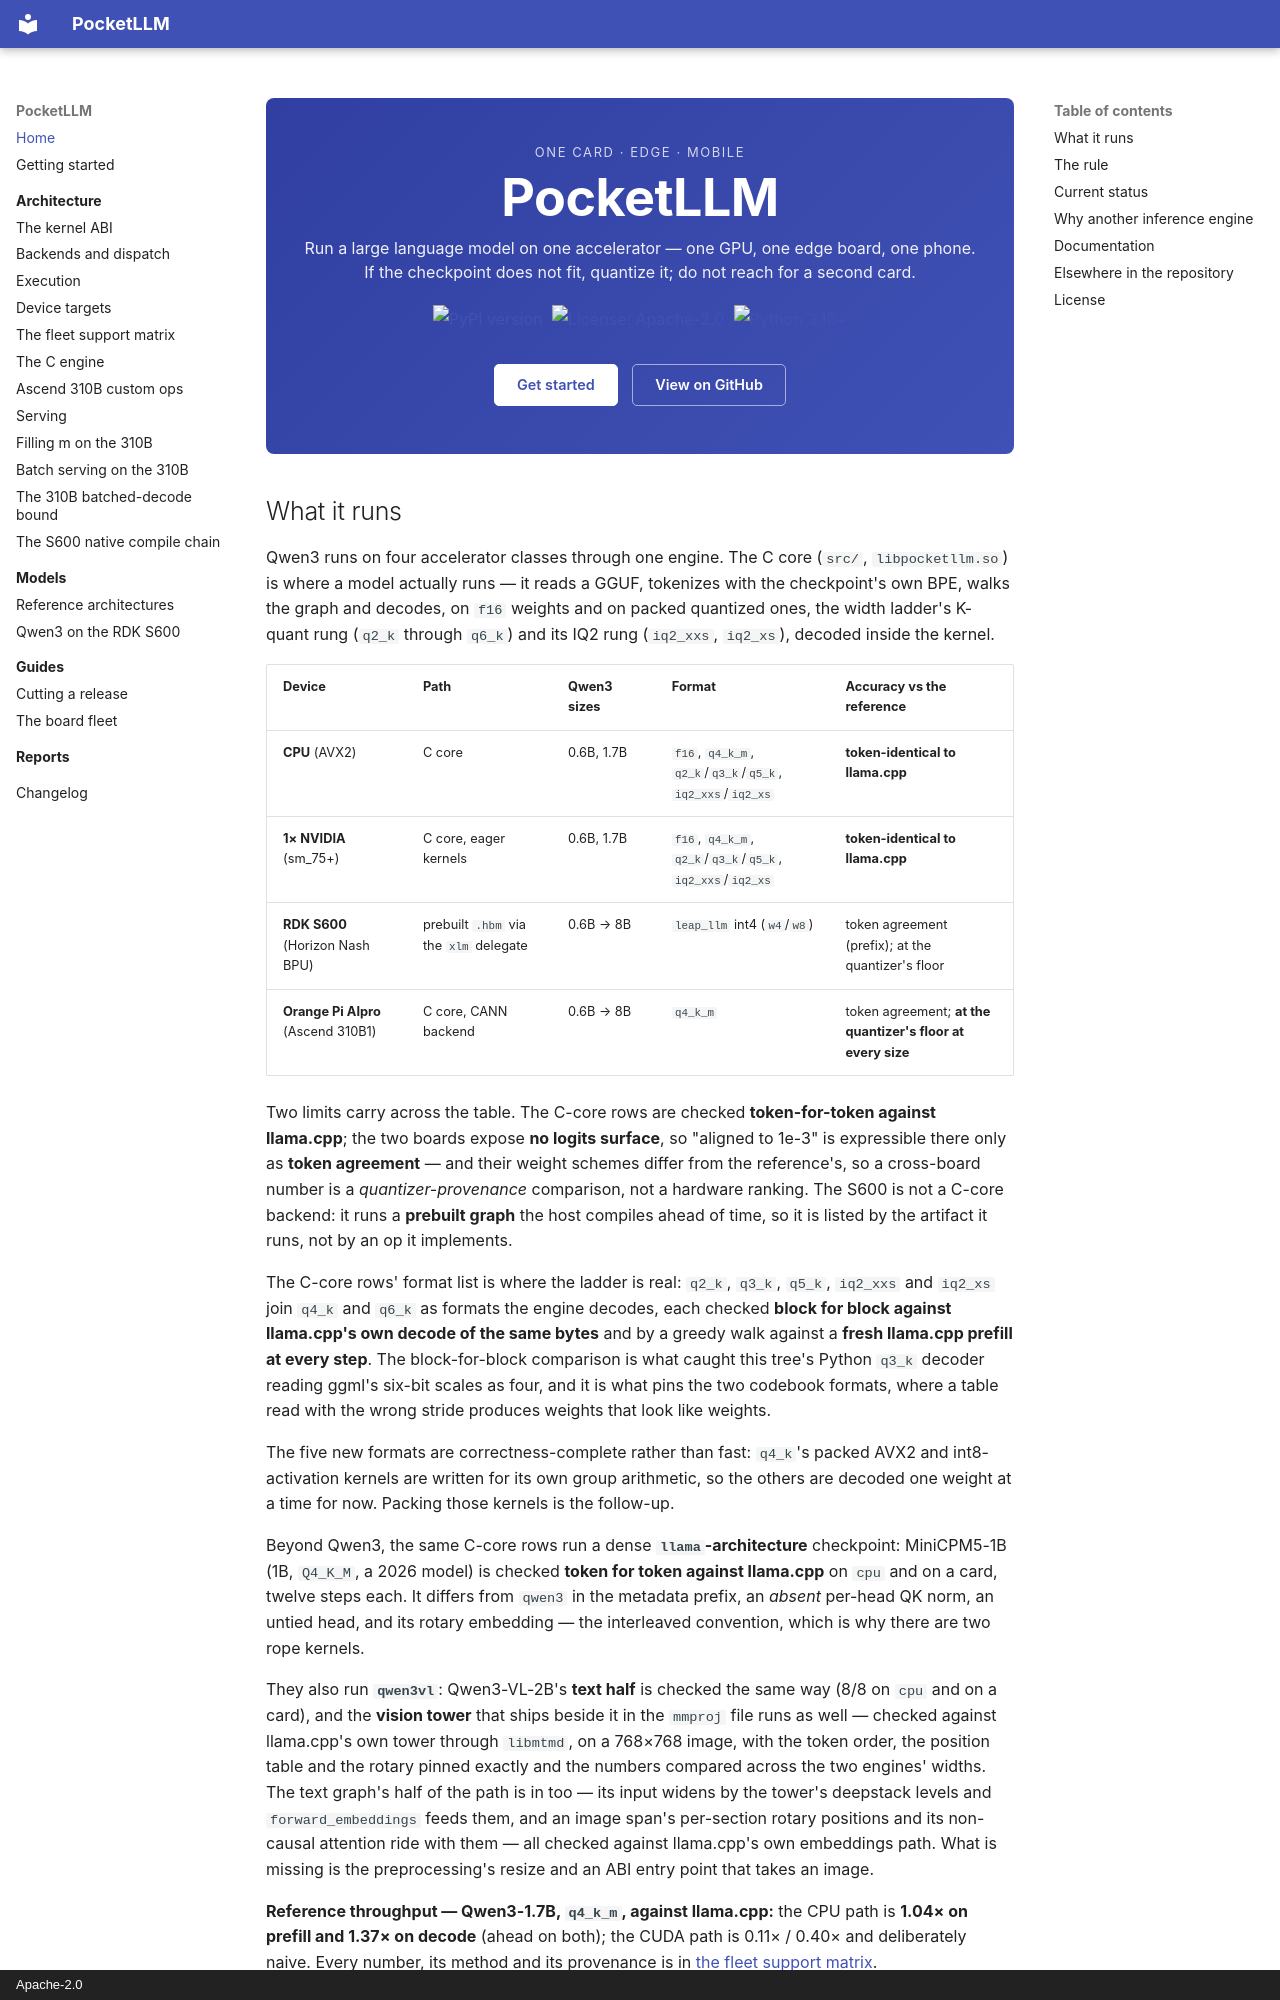

repository: lvyufeng/PocketLLM · page: index.html · generator: mkdocs · copyright: Apache-2.0

<div class="pll-hero">
<div class="pll-hero__eyebrow">One card · edge · mobile</div>
<h1 class="pll-hero__title">PocketLLM</h1>
<p class="pll-hero__tagline">
Run a large language model on one accelerator — one GPU, one edge board, one phone.
If the checkpoint does not fit, quantize it; do not reach for a second card.
</p>
<p class="pll-hero__badges">
<a href="https://pypi.org/project/pocketllm/"><img src="https://img.shields.io/pypi/v/pocketllm.svg" alt="PyPI version"></a>
<a href="https://github.com/lvyufeng/PocketLLM/blob/main/LICENSE"><img src="https://img.shields.io/badge/License-Apache%202.0-blue.svg" alt="License: Apache-2.0"></a>
<a href="https://www.python.org/downloads/"><img src="https://img.shields.io/badge/python-3.10+-blue.svg" alt="Python 3.10+"></a>
</p>
<p class="pll-hero__actions">
<a class="pll-btn pll-btn--primary" href="getting-started/">Get started</a>
<a class="pll-btn" href="https://github.com/lvyufeng/PocketLLM">View on GitHub</a>
</p>
</div>
